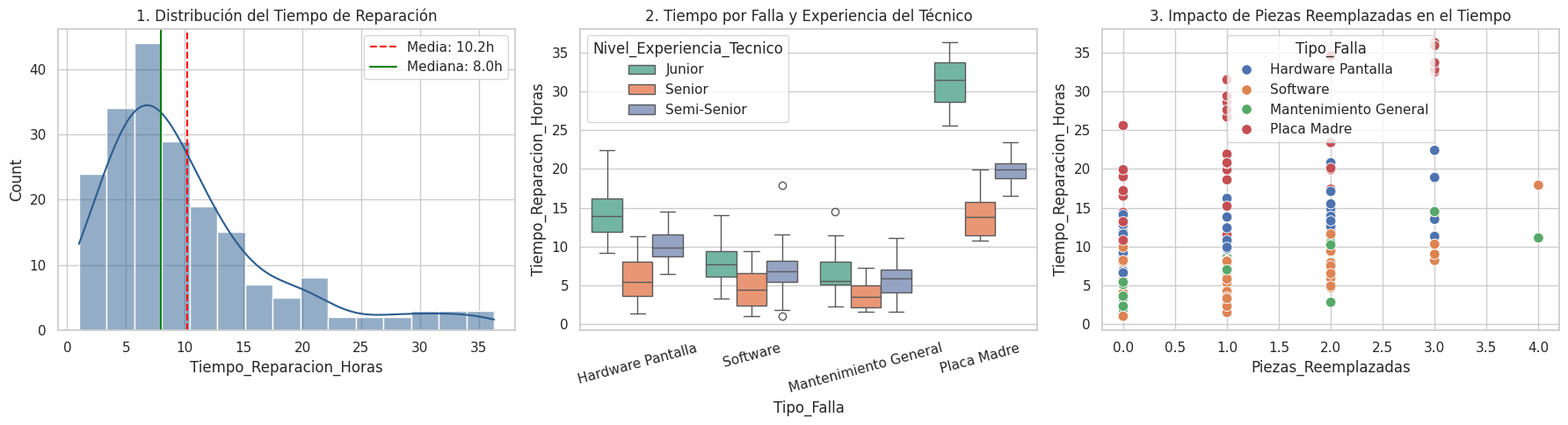

Python code for this plot:
import pandas as pd
import numpy as np
import matplotlib.pyplot as plt
import seaborn as sns

# Configuración de estilo gráfico
sns.set_theme(style="whitegrid")

# -------------------------------------------------------------
# ETAPA 1: GENERACIÓN Y LIMPIEZA DE DATOS (MÓDULO 1)
# -------------------------------------------------------------
np.random.seed(42)
n_samples = 200

tipos_equipo = ['Laptop', 'Desktop', 'Servidor', 'Impresora', 'Smartphone']
tipos_falla = ['Software', 'Hardware Pantalla', 'Placa Madre', 'Mantenimiento General']
niveles_tecnico = ['Junior', 'Semi-Senior', 'Senior']

# Generación del dataset inicial
df = pd.DataFrame({
    'ID_Equipo': [f'EQ-{1000+i}' for i in range(n_samples)],
    'Tipo_Equipo': np.random.choice(tipos_equipo, n_samples, p=[0.35, 0.25, 0.10, 0.15, 0.15]),
    'Tipo_Falla': np.random.choice(tipos_falla, n_samples, p=[0.40, 0.25, 0.15, 0.20]),
    'Nivel_Experiencia_Tecnico': np.random.choice(niveles_tecnico, n_samples, p=[0.40, 0.40, 0.20]),
    'Piezas_Reemplazadas': np.random.poisson(lam=1.2, size=n_samples),
    'Garantia_Activa': np.random.choice(['Sí', 'No'], n_samples, p=[0.3, 0.7])
})

# Creación lógica del tiempo de reparación (Variable Objetivo)
base_time = np.where(df['Tipo_Falla'] == 'Placa Madre', 18, 
             np.where(df['Tipo_Falla'] == 'Hardware Pantalla', 8,
             np.where(df['Tipo_Falla'] == 'Software', 4, 3)))

tec_factor = np.where(df['Nivel_Experiencia_Tecnico'] == 'Junior', 1.5,
              np.where(df['Nivel_Experiencia_Tecnico'] == 'Semi-Senior', 1.0, 0.7))

df['Tiempo_Reparacion_Horas'] = np.round(np.maximum(1, base_time * tec_factor + df['Piezas_Reemplazadas'] * 2 + np.random.normal(0, 2, n_samples)), 1)
df['Costo_Repuesto_USD'] = np.where(df['Piezas_Reemplazadas'] == 0, 0, df['Piezas_Reemplazadas'] * np.random.uniform(20, 80, n_samples))

# Introduciendo fallas a propósito para la demostración de limpieza
mask_nulls = np.random.choice([True, False], n_samples, p=[0.08, 0.92])
df.loc[mask_nulls, 'Costo_Repuesto_USD'] = np.nan
df.loc[df['Tipo_Equipo'] == 'Laptop', 'Tipo_Equipo'] = np.random.choice(['Laptop', 'laptop', 'Lap-top'], sum(df['Tipo_Equipo'] == 'Laptop'))

# PROCESO DE LIMPIEZA
df_clean = df.drop_duplicates().copy()
df_clean['Tipo_Equipo'] = df_clean['Tipo_Equipo'].replace({'laptop': 'Laptop', 'Lap-top': 'Laptop'})
df_clean['Costo_Repuesto_USD'] = df_clean['Costo_Repuesto_USD'].fillna(
    df_clean.groupby('Piezas_Reemplazadas')['Costo_Repuesto_USD'].transform('median')
).fillna(0)

# Guardar los archivos de datos
df_clean.to_csv('dataset_servicio_tecnico_limpio.csv', index=False)

# -------------------------------------------------------------
# ETAPA 2: ANÁLISIS ESTADÍSTICO DESCRIPTIVO (MÓDULO 2)
# -------------------------------------------------------------
media = df_clean['Tiempo_Reparacion_Horas'].mean()
mediana = df_clean['Tiempo_Reparacion_Horas'].median()
desviacion = df_clean['Tiempo_Reparacion_Horas'].std()
iqr = df_clean['Tiempo_Reparacion_Horas'].quantile(0.75) - df_clean['Tiempo_Reparacion_Horas'].quantile(0.25)

print("=== RESUMEN ESTADÍSTICO ===")
print(f"Media (Promedio): {media:.2f} horas")
print(f"Mediana (Centro): {mediana:.2f} horas")
print(f"Desviación Estándar (Dispersión): {desviacion:.2f} horas")
print(f"Rango Intercuartílico (IQR): {iqr:.2f} horas")

# -------------------------------------------------------------
# ETAPA 3: VISUALIZACIÓN DE RESULTADOS (MÓDULO 3)
# -------------------------------------------------------------
fig, axes = plt.subplots(1, 3, figsize=(18, 5))

# Gráfico 1: Histograma
sns.histplot(df_clean['Tiempo_Reparacion_Horas'], kde=True, ax=axes[0], color='#2b5c8f')
axes[0].axvline(media, color='red', linestyle='--', label=f'Media: {media:.1f}h')
axes[0].axvline(mediana, color='green', linestyle='-', label=f'Mediana: {mediana:.1f}h')
axes[0].set_title('1. Distribución del Tiempo de Reparación')
axes[0].legend()

# Gráfico 2: Boxplot Comparativo
sns.boxplot(data=df_clean, x='Tipo_Falla', y='Tiempo_Reparacion_Horas', hue='Nivel_Experiencia_Tecnico', ax=axes[1], palette='Set2')
axes[1].set_title('2. Tiempo por Falla y Experiencia del Técnico')
axes[1].tick_params(axis='x', rotation=15)

# Gráfico 3: Dispersión
sns.scatterplot(data=df_clean, x='Piezas_Reemplazadas', y='Tiempo_Reparacion_Horas', hue='Tipo_Falla', ax=axes[2], s=70)
axes[2].set_title('3. Impacto de Piezas Reemplazadas en el Tiempo')

plt.tight_layout()
plt.savefig('analisis_servicio_tecnico.png', dpi=300)
plt.show()
